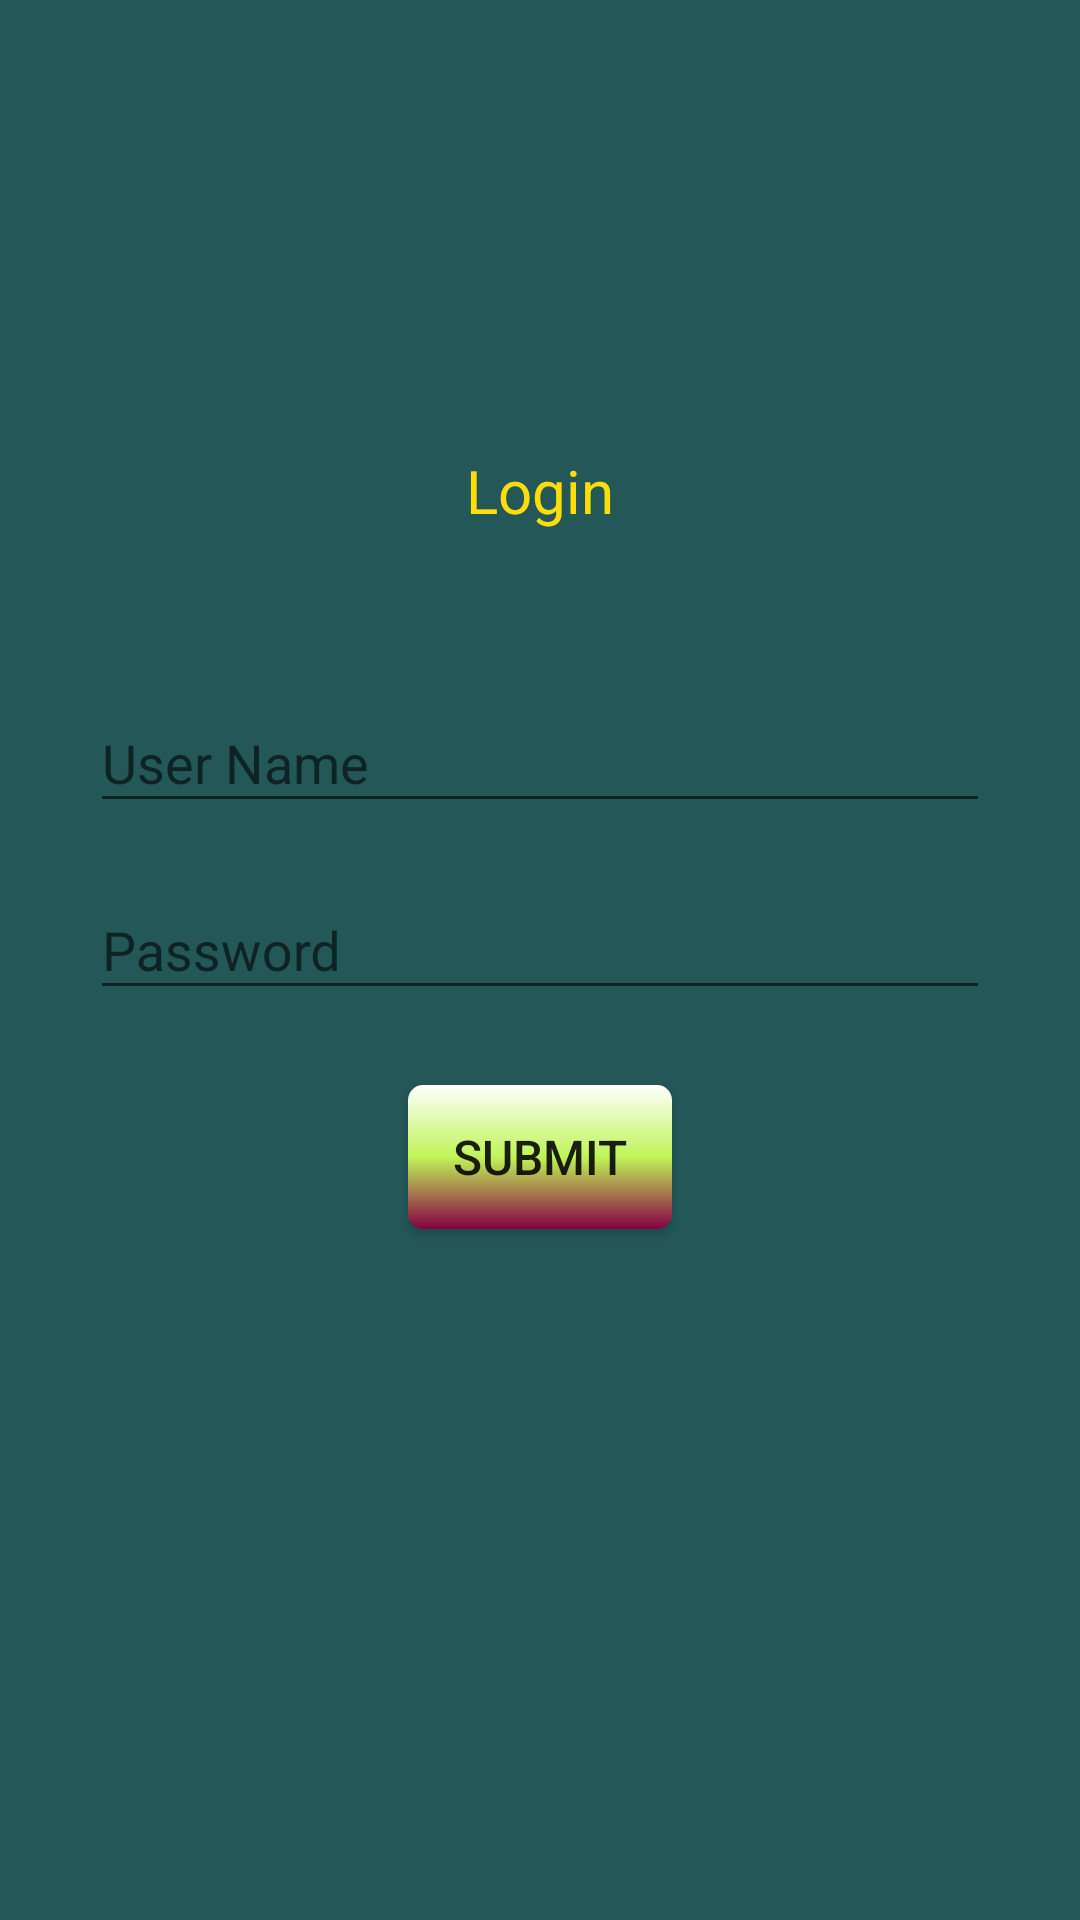

This screen was rendered from an Android layout file. Write that file and the resources it references.
<!-- AndroidManifest.xml: application theme AppTheme -->
<!-- res/layout/activity_splash.xml -->
<?xml version="1.0" encoding="utf-8"?>
<layout xmlns:android="http://schemas.android.com/apk/res/android">

    <LinearLayout
        android:layout_width="match_parent"
        android:layout_height="match_parent"
        android:background="@color/colorBlue"
        android:focusable="true"
        android:focusableInTouchMode="true"
        android:orientation="vertical"
        android:padding="25dp">

        <ImageView
            android:layout_width="100dp"
            android:layout_height="100dp"
            android:layout_gravity="center"
            android:layout_marginTop="25dp"
            android:scaleType="centerCrop" />

        <TextView
            android:layout_width="wrap_content"
            android:layout_height="wrap_content"
            android:layout_gravity="center_horizontal"
            android:textColor="@color/coloryellow"
            android:textSize="20sp"
            android:text="Login" />

        <android.support.design.widget.TextInputLayout
            android:id="@+id/username_layout"
            android:layout_width="match_parent"
            android:layout_height="wrap_content"
            android:layout_marginTop="40dp"
            android:padding="5dp">

            <EditText
                android:id="@+id/usernaem_txt"
                android:layout_width="match_parent"
                android:layout_height="wrap_content"
                android:hint="User Name"
                android:inputType="text"
                android:maxLines="1"
                android:textColor="@color/colorWhite"
                android:textColorHint="@color/coloryellow" />
        </android.support.design.widget.TextInputLayout>

        <android.support.design.widget.TextInputLayout
            android:id="@+id/password_layout"
            android:layout_width="match_parent"
            android:layout_height="wrap_content"
            android:padding="5dp">

            <EditText
                android:id="@+id/password_txt"
                android:layout_width="match_parent"
                android:layout_height="wrap_content"
                android:hint="Password"
                android:inputType="textPassword"
                android:maxLines="1"
                android:textColor="@color/colorWhite"
                android:textColorHint="@color/coloryellow" />
        </android.support.design.widget.TextInputLayout>

        <Button
            android:id="@+id/submit_btn"
            android:layout_width="wrap_content"
            android:layout_height="wrap_content"
            android:layout_gravity="center"
            android:layout_marginTop="20dp"
            android:background="@drawable/bg_button_drak"
            android:text="Submit"
            android:textSize="16dp" />
    </LinearLayout>
</layout>
<!-- resources referenced by this layout -->
<resources>
  <color name="colorBlue">#245758</color>
  <color name="colorWhite">#fff</color>
  <color name="coloryellow">#ffdd08</color>
  <!-- drawable bg_button_drak (drawable) -->
  <?xml version="1.0" encoding="utf-8"?>
  <shape xmlns:android="http://schemas.android.com/apk/res/android"
      android:shape="rectangle">
      <size android:height="20dp" android:width="20dp"/>
      <gradient android:angle="90"
          android:centerColor="@color/colorLighterGreen"
          android:endColor="@color/colorWhite"
          android:startColor="@color/colorperple"/>
      <corners android:radius="5dp"/>
  </shape>
  <style name="AppTheme" parent="Theme.AppCompat.Light.NoActionBar">
          
          <item name="colorPrimary">@color/colorPrimary</item>
          <item name="colorPrimaryDark">@color/colorPrimaryDark</item>
          <item name="colorAccent">@color/colorAccent</item>
      </style>
  <color name="colorLighterGreen">#c0f458</color>
  <color name="colorperple">#870042</color>
  <color name="colorPrimary">#245758</color>
  <color name="colorPrimaryDark">#245758</color>
  <color name="colorAccent">#0fff0f</color>
</resources>
